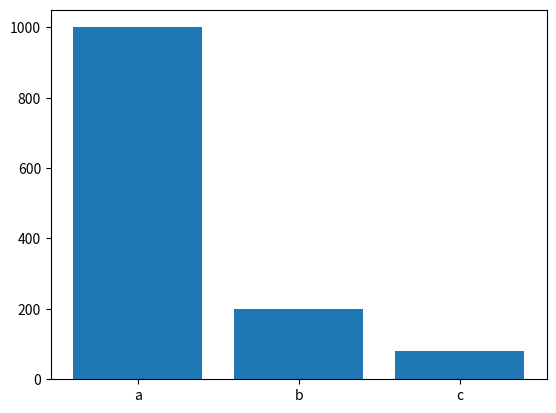
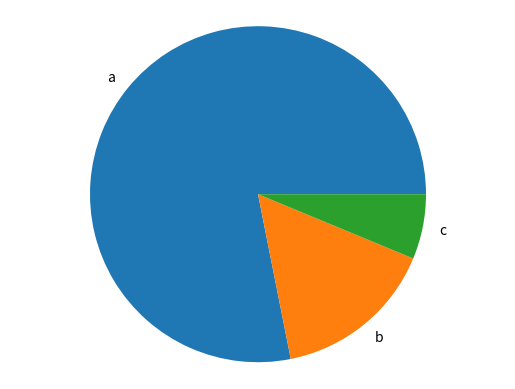

Generate these figures, in order, with matplotlib:
import matplotlib.pyplot as plt

def generate_bar_chart(labels, values):
    
    fig, ax = plt.subplots()
    ax.bar(labels, values)
    plt.show()

def generate_pie_chart(labels,values):
     fig, ax = plt.subplots()
     ax.pie(values, labels=labels)
     ax.axis("equal")
     plt.show()

if __name__ == "__main__":
     labels = ["a","b","c"]
     values = [1000, 200, 80]
     generate_bar_chart(labels, values)
     generate_pie_chart(labels, values)
   
